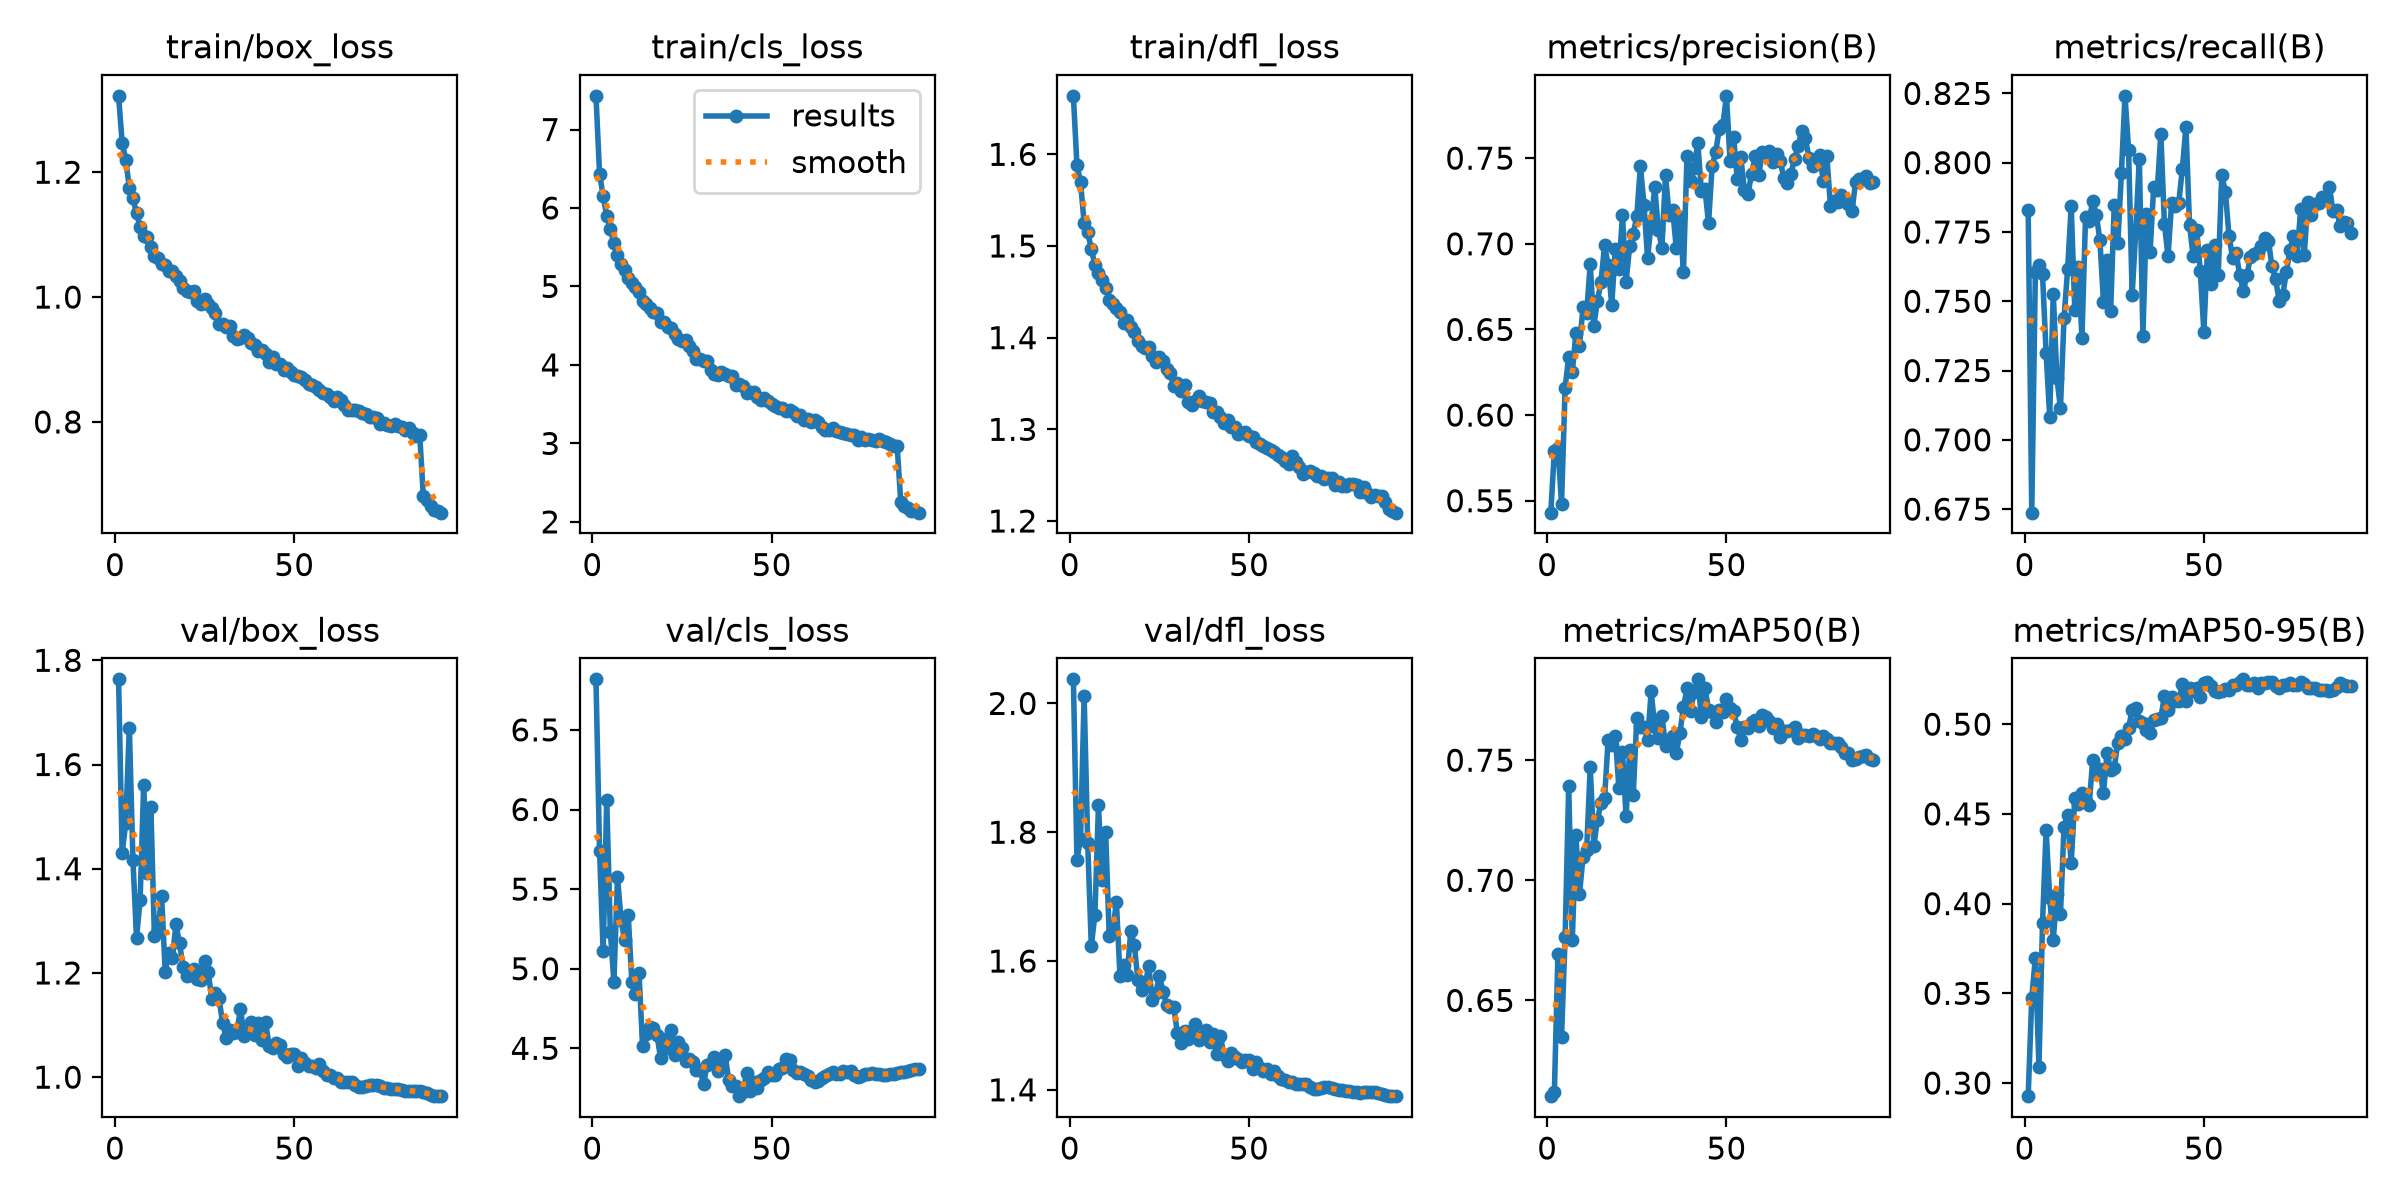

Data behind this chart, as committed beside it:
epoch, time, train/box_loss, train/cls_loss, train/dfl_loss, metrics/precision(B), metrics/recall(B), metrics/mAP50(B), metrics/mAP50-95(B), val/box_loss, val/cls_loss, val/dfl_loss, lr/pg0, lr/pg1, lr/pg2
1, 251.6, 1.322, 7.429, 1.664, 0.543, 0.783, 0.6102, 0.2927, 1.763, 6.818, 2.037, 0.0003329, 0.0003329, 0.06704
2, 510.5, 1.247, 6.437, 1.588, 0.5789, 0.6737, 0.6118, 0.3474, 1.43, 5.74, 1.758, 0.0006661, 0.0006661, 0.03404
3, 761.7, 1.22, 6.151, 1.57, 0.5809, 0.7604, 0.6695, 0.3698, 1.489, 5.108, 1.79, 0.0009986, 0.0009986, 0.001041
4, 1013, 1.175, 5.896, 1.525, 0.5483, 0.763, 0.635, 0.309, 1.671, 6.059, 2.012, 0.0009978, 0.0009978, 0.0009978
5, 1264, 1.158, 5.734, 1.515, 0.616, 0.7597, 0.6763, 0.389, 1.418, 5.233, 1.783, 0.0009961, 0.0009961, 0.0009961
6, 1540, 1.134, 5.551, 1.497, 0.6341, 0.7313, 0.7393, 0.4413, 1.267, 4.917, 1.623, 0.0009939, 0.0009939, 0.0009939
7, 1814, 1.113, 5.395, 1.479, 0.6251, 0.7084, 0.6751, 0.4033, 1.339, 5.574, 1.672, 0.0009912, 0.0009912, 0.0009912
8, 2076, 1.098, 5.281, 1.47, 0.6478, 0.7527, 0.7189, 0.38, 1.56, 5.307, 1.842, 0.0009881, 0.0009881, 0.0009881
9, 2324, 1.096, 5.205, 1.463, 0.6403, 0.7224, 0.6942, 0.4054, 1.391, 5.177, 1.725, 0.0009844, 0.0009844, 0.0009844
10, 2564, 1.081, 5.109, 1.454, 0.6631, 0.7114, 0.7098, 0.3941, 1.518, 5.335, 1.8, 0.0009803, 0.0009803, 0.0009803
11, 2800, 1.067, 5.044, 1.442, 0.6595, 0.7439, 0.7126, 0.4428, 1.271, 4.915, 1.639, 0.0009758, 0.0009758, 0.0009758
12, 3034, 1.063, 4.988, 1.437, 0.6883, 0.7615, 0.7471, 0.4491, 1.284, 4.842, 1.648, 0.0009707, 0.0009707, 0.0009707
13, 3287, 1.053, 4.935, 1.432, 0.6521, 0.7843, 0.7143, 0.4227, 1.347, 4.971, 1.691, 0.0009652, 0.0009652, 0.0009652
14, 3543, 1.052, 4.81, 1.428, 0.6667, 0.747, 0.7251, 0.4587, 1.203, 4.514, 1.576, 0.0009593, 0.0009593, 0.0009593
15, 3794, 1.042, 4.777, 1.415, 0.6776, 0.7623, 0.7322, 0.4556, 1.239, 4.593, 1.594, 0.0009529, 0.0009529, 0.0009529
16, 4049, 1.041, 4.73, 1.419, 0.6991, 0.7369, 0.7341, 0.4616, 1.228, 4.634, 1.579, 0.000946, 0.000946, 0.000946
17, 4306, 1.033, 4.677, 1.412, 0.6877, 0.7804, 0.7585, 0.4572, 1.293, 4.63, 1.646, 0.0009388, 0.0009388, 0.0009388
18, 4598, 1.026, 4.66, 1.406, 0.6643, 0.7791, 0.7561, 0.4547, 1.257, 4.586, 1.625, 0.0009311, 0.0009311, 0.0009311
19, 4870, 1.015, 4.543, 1.396, 0.6967, 0.7861, 0.7601, 0.4802, 1.211, 4.441, 1.571, 0.0009229, 0.0009229, 0.0009229
20, 5124, 1.01, 4.542, 1.39, 0.6852, 0.7812, 0.7384, 0.4722, 1.194, 4.557, 1.555, 0.0009144, 0.0009144, 0.0009144
21, 5380, 1.008, 4.477, 1.389, 0.7166, 0.7721, 0.7536, 0.475, 1.196, 4.503, 1.561, 0.0009055, 0.0009055, 0.0009055
22, 5645, 1.009, 4.465, 1.39, 0.6776, 0.7499, 0.7266, 0.4616, 1.207, 4.616, 1.593, 0.0008961, 0.0008961, 0.0008961
23, 5914, 0.9939, 4.392, 1.38, 0.6986, 0.765, 0.7542, 0.484, 1.189, 4.46, 1.539, 0.0008864, 0.0008864, 0.0008864
24, 6180, 0.9881, 4.325, 1.373, 0.7058, 0.7464, 0.7357, 0.4746, 1.187, 4.54, 1.551, 0.0008763, 0.0008763, 0.0008763
25, 6422, 0.9966, 4.311, 1.378, 0.7163, 0.7847, 0.7676, 0.4756, 1.224, 4.501, 1.577, 0.0008658, 0.0008658, 0.0008658
26, 6659, 0.9888, 4.313, 1.374, 0.7455, 0.7709, 0.7638, 0.4898, 1.202, 4.421, 1.553, 0.000855, 0.000855, 0.000855
27, 6897, 0.9832, 4.237, 1.365, 0.7225, 0.7963, 0.764, 0.4936, 1.15, 4.431, 1.531, 0.0008439, 0.0008439, 0.0008439
28, 7134, 0.9739, 4.172, 1.361, 0.6918, 0.8241, 0.7582, 0.4919, 1.161, 4.416, 1.529, 0.0008323, 0.0008323, 0.0008323
29, 7371, 0.9565, 4.082, 1.347, 0.7121, 0.8047, 0.7786, 0.4978, 1.152, 4.364, 1.529, 0.0008205, 0.0008205, 0.0008205
30, 7608, 0.9564, 4.081, 1.35, 0.7331, 0.7524, 0.7638, 0.5081, 1.105, 4.362, 1.488, 0.0008084, 0.0008084, 0.0008084
31, 7845, 0.9515, 4.044, 1.342, 0.7082, 0.7754, 0.7593, 0.5089, 1.075, 4.279, 1.472, 0.000796, 0.000796, 0.000796
32, 8081, 0.9533, 4.045, 1.349, 0.6978, 0.8015, 0.7686, 0.502, 1.09, 4.392, 1.491, 0.0007832, 0.0007832, 0.0007832
33, 8318, 0.9372, 3.935, 1.329, 0.7399, 0.7376, 0.7559, 0.5007, 1.085, 4.407, 1.479, 0.0007702, 0.0007702, 0.0007702
34, 8554, 0.9325, 3.883, 1.327, 0.7171, 0.7816, 0.7569, 0.4966, 1.087, 4.447, 1.484, 0.000757, 0.000757, 0.000757
35, 8790, 0.9341, 3.874, 1.331, 0.7196, 0.7677, 0.76, 0.4952, 1.132, 4.36, 1.502, 0.0007435, 0.0007435, 0.0007435
36, 9027, 0.9395, 3.911, 1.337, 0.6977, 0.7912, 0.7529, 0.5023, 1.079, 4.382, 1.477, 0.0007297, 0.0007297, 0.0007297
37, 9264, 0.9349, 3.879, 1.331, 0.7156, 0.7901, 0.7611, 0.5031, 1.087, 4.46, 1.48, 0.0007158, 0.0007158, 0.0007158
38, 9500, 0.9263, 3.856, 1.33, 0.6834, 0.8105, 0.772, 0.5034, 1.107, 4.304, 1.493, 0.0007016, 0.0007016, 0.0007016
39, 9737, 0.9236, 3.857, 1.328, 0.7515, 0.7779, 0.7799, 0.5159, 1.08, 4.261, 1.474, 0.0006872, 0.0006872, 0.0006872
40, 9977, 0.9144, 3.747, 1.319, 0.7366, 0.7662, 0.7705, 0.5076, 1.105, 4.265, 1.487, 0.0006727, 0.0006727, 0.0006727
41, 10216, 0.916, 3.752, 1.318, 0.7442, 0.7855, 0.7785, 0.5152, 1.071, 4.2, 1.456, 0.000658, 0.000658, 0.000658
42, 10456, 0.9096, 3.736, 1.314, 0.7589, 0.7843, 0.7836, 0.5131, 1.105, 4.228, 1.483, 0.0006431, 0.0006431, 0.0006431
43, 10695, 0.8966, 3.64, 1.307, 0.7311, 0.7856, 0.7678, 0.513, 1.06, 4.346, 1.454, 0.0006281, 0.0006281, 0.0006281
44, 10935, 0.9033, 3.65, 1.31, 0.7321, 0.7977, 0.7802, 0.5226, 1.056, 4.229, 1.445, 0.000613, 0.000613, 0.000613
45, 11174, 0.8922, 3.649, 1.302, 0.712, 0.813, 0.771, 0.5129, 1.065, 4.29, 1.457, 0.0005978, 0.0005978, 0.0005978
46, 11410, 0.8927, 3.59, 1.303, 0.7453, 0.7775, 0.77, 0.5204, 1.062, 4.248, 1.451, 0.0005824, 0.0005824, 0.0005824
47, 11646, 0.8827, 3.557, 1.295, 0.7536, 0.7663, 0.7659, 0.5183, 1.044, 4.303, 1.448, 0.000567, 0.000567, 0.000567
48, 11883, 0.8864, 3.578, 1.296, 0.7672, 0.7758, 0.7709, 0.5202, 1.039, 4.316, 1.442, 0.0005516, 0.0005516, 0.0005516
49, 12119, 0.8804, 3.54, 1.297, 0.7694, 0.7609, 0.7702, 0.5153, 1.044, 4.353, 1.446, 0.0005361, 0.0005361, 0.0005361
50, 12354, 0.8757, 3.507, 1.292, 0.7864, 0.739, 0.7754, 0.5229, 1.044, 4.335, 1.447, 0.0005205, 0.0005205, 0.0005205
51, 12592, 0.8732, 3.483, 1.291, 0.7482, 0.7685, 0.7718, 0.5233, 1.022, 4.334, 1.433, 0.000505, 0.000505, 0.000505
52, 12829, 0.8722, 3.452, 1.287, 0.7622, 0.7563, 0.7703, 0.5214, 1.037, 4.37, 1.443, 0.0004895, 0.0004895, 0.0004895
53, 13065, 0.8665, 3.447, 1.284, 0.7379, 0.7704, 0.7639, 0.5182, 1.026, 4.379, 1.433, 0.0004739, 0.0004739, 0.0004739
54, 13302, 0.8601, 3.418, 1.282, 0.7508, 0.7595, 0.7584, 0.5182, 1.021, 4.432, 1.429, 0.0004584, 0.0004584, 0.0004584
55, 13540, 0.8597, 3.427, 1.28, 0.7315, 0.7956, 0.7636, 0.5182, 1.021, 4.424, 1.432, 0.000443, 0.000443, 0.000443
56, 13776, 0.8554, 3.4, 1.278, 0.7293, 0.7895, 0.7633, 0.5197, 1.018, 4.367, 1.425, 0.0004276, 0.0004276, 0.0004276
57, 14012, 0.8511, 3.345, 1.275, 0.7406, 0.7737, 0.7657, 0.5193, 1.024, 4.342, 1.429, 0.0004122, 0.0004122, 0.0004122
58, 14249, 0.8464, 3.358, 1.272, 0.7512, 0.7657, 0.7666, 0.5218, 1.012, 4.35, 1.421, 0.000397, 0.000397, 0.000397
59, 14486, 0.8446, 3.302, 1.27, 0.7403, 0.7673, 0.7641, 0.5219, 1.004, 4.34, 1.416, 0.0003819, 0.0003819, 0.0003819
60, 14722, 0.8406, 3.312, 1.265, 0.7537, 0.7596, 0.7687, 0.5235, 1.004, 4.325, 1.416, 0.0003669, 0.0003669, 0.0003669
... 31 more rows
